Run: headless pygame with SDL's dummy video driver; simulated clock (each Clock.tick advances the game by its frame time, no real sleeping); random seed 0; keys injected as events and as key.get_pressed() state; mouse plan: one left click at the window centre at the start of phase 2, then a move to the lower-right quarter at the start of phase 3.
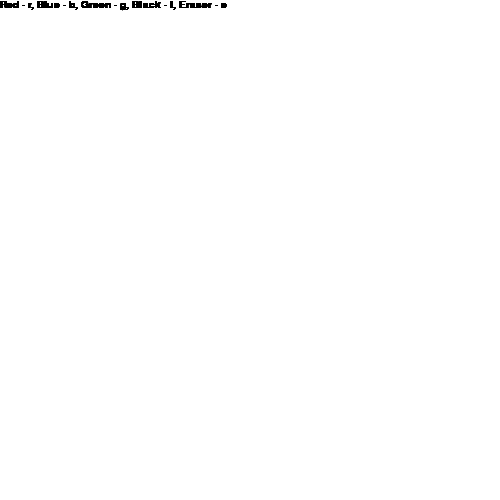
Frame 1 of 4 · flips 1–60 · no input
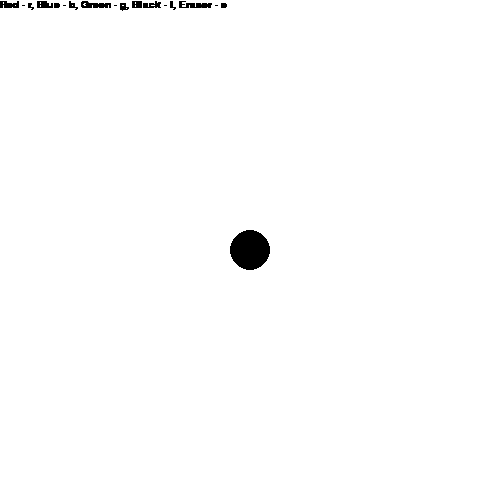
Frame 2 of 4 · flips 61–180 · clicked the window centre · tapped SPACE, RETURN · held RIGHT (→), D
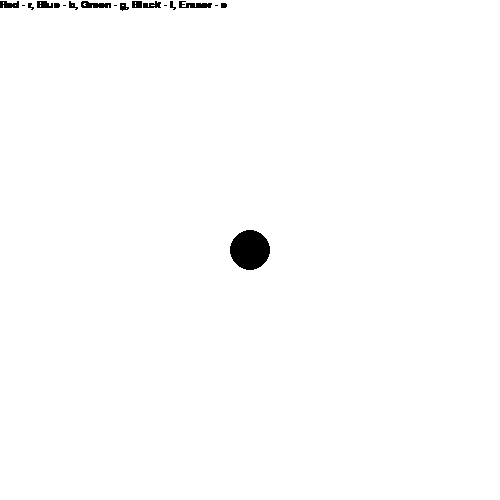
Frame 3 of 4 · flips 181–300 · moved the mouse to the lower-right quarter · held DOWN (↓), S
Frame 4 of 4 · flips 301–420 · held LEFT (←), A, UP (↑), W · screen unchanged from frame 3, image omitted

The pygame program that drew these frames:

import pygame
pygame.init()
BLUE = (0, 0, 255)
GREEN = (0, 255, 0)
RED = (255, 0, 0)
WHITE = (255, 255, 255)
BLACK = (0, 0, 0)
screen = pygame.display.set_mode((500, 500))
screen.fill((255, 255, 255))
font = pygame.font.SysFont("Verdana", 15)
current_color = BLACK


# фунция для рисования прямой линии
def drawline(screen, x, y):
    pygame.draw.circle(screen, current_color, (x, y), 5)


# функция для рисования круга
def drawcircle(screen, x, y):
    pygame.draw.circle(screen, current_color, (x, y), 20)
    return False


# главная функция игры, в которой реализовано изменение цвета, считывание координатов мышки
isPressed = False
running = True
while running:
    (x, y) = pygame.mouse.get_pos()
    sample_text = 'Red - r, ' + 'Blue - b, ' + 'Green - g, ' + 'Black - l, ' + 'Eraser - e'
    text = font.render(sample_text, True, (0, 0, 0))
    screen.blit(text, (0, 0))
    pressed = pygame.key.get_pressed()
    if pressed[pygame.K_r]:
        current_color = RED
    if pressed[pygame.K_b]:
        current_color = BLUE
    if pressed[pygame.K_g]:
        current_color = GREEN
    if pressed[pygame.K_l]:
        current_color = BLACK
    if pressed[pygame.K_e]:
        current_color = WHITE

    for event in pygame.event.get():
        if event.type == pygame.QUIT:
            running = False
        if isPressed and event.type == pygame.MOUSEMOTION and 0 < x < 500 and 0 < y < 500:
            drawline(screen, x, y)
        elif event.type == pygame.MOUSEBUTTONDOWN:
            isPressed = True
            (x, y) = pygame.mouse.get_pos()
            drawcircle(screen, x, y)
        elif event.type == pygame.MOUSEBUTTONUP:
            isPressed = False

    pygame.display.flip()
